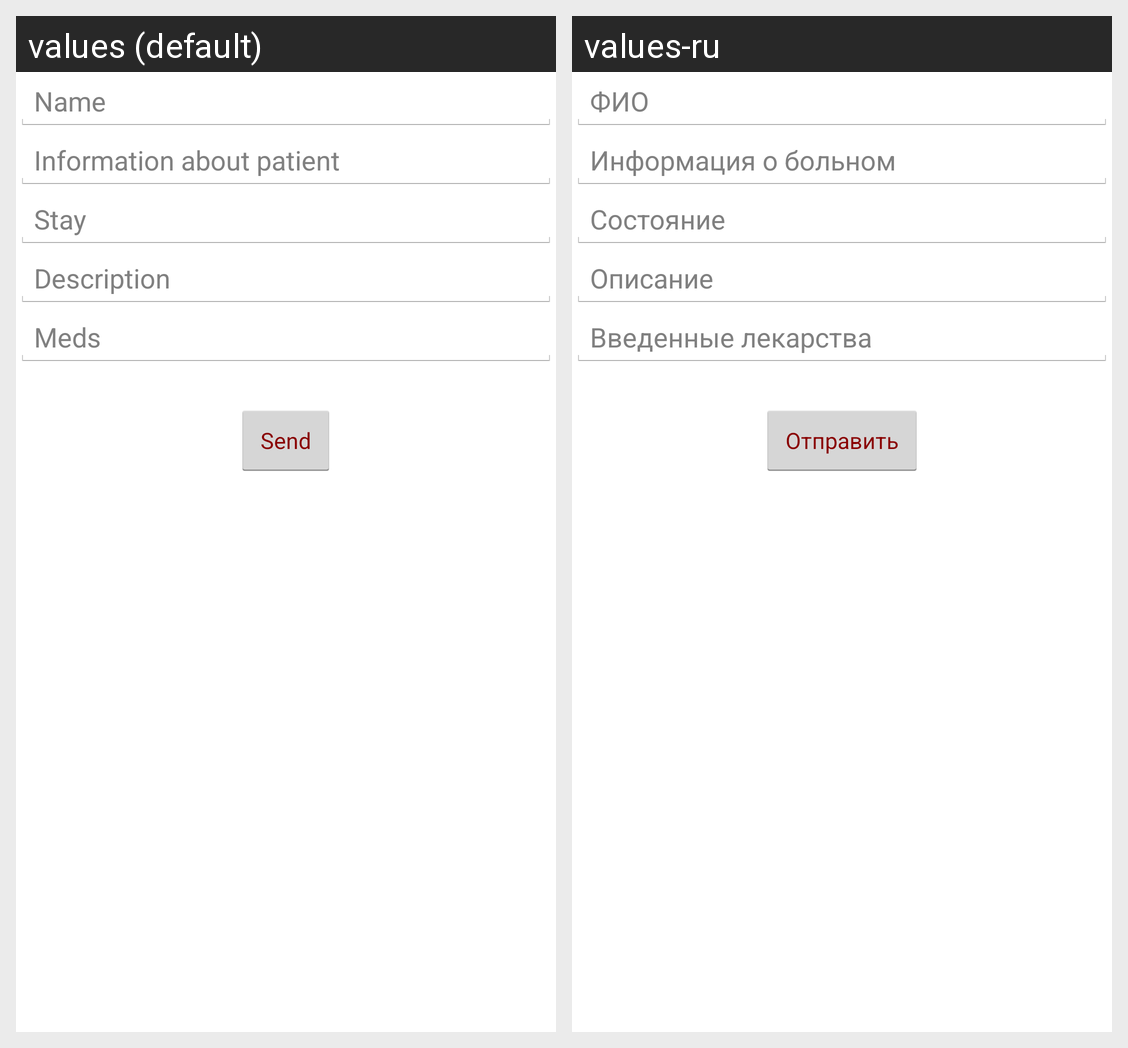

The same Android screen rendered under two of its app's locales, left to right. List the strings drawn on it with the default value and each locale's translation.
Android screen res/layout/text_layout.xml rendered under 2 locales, left to right: values (default), values-ru. Device: Nexus 5 (rendered at 1080×1920; each locale shown at half size, 540×960, under a caption strip naming it); theme AppTheme.
Strings drawn on this screen, with the default value and each locale's value (text and hints the layout hard-codes, and strings that could not be matched under every locale, appear in the picture but are not listed):

initials
  values: Name
  values-ru: ФИО

info
  values: Information about patient
  values-ru: Информация о больном

state
  values: Stay
  values-ru: Состояние

description
  values: Description
  values-ru: Описание

meds
  values: Meds
  values-ru: Введенные лекарства

send
  values: Send
  values-ru: Отправить
